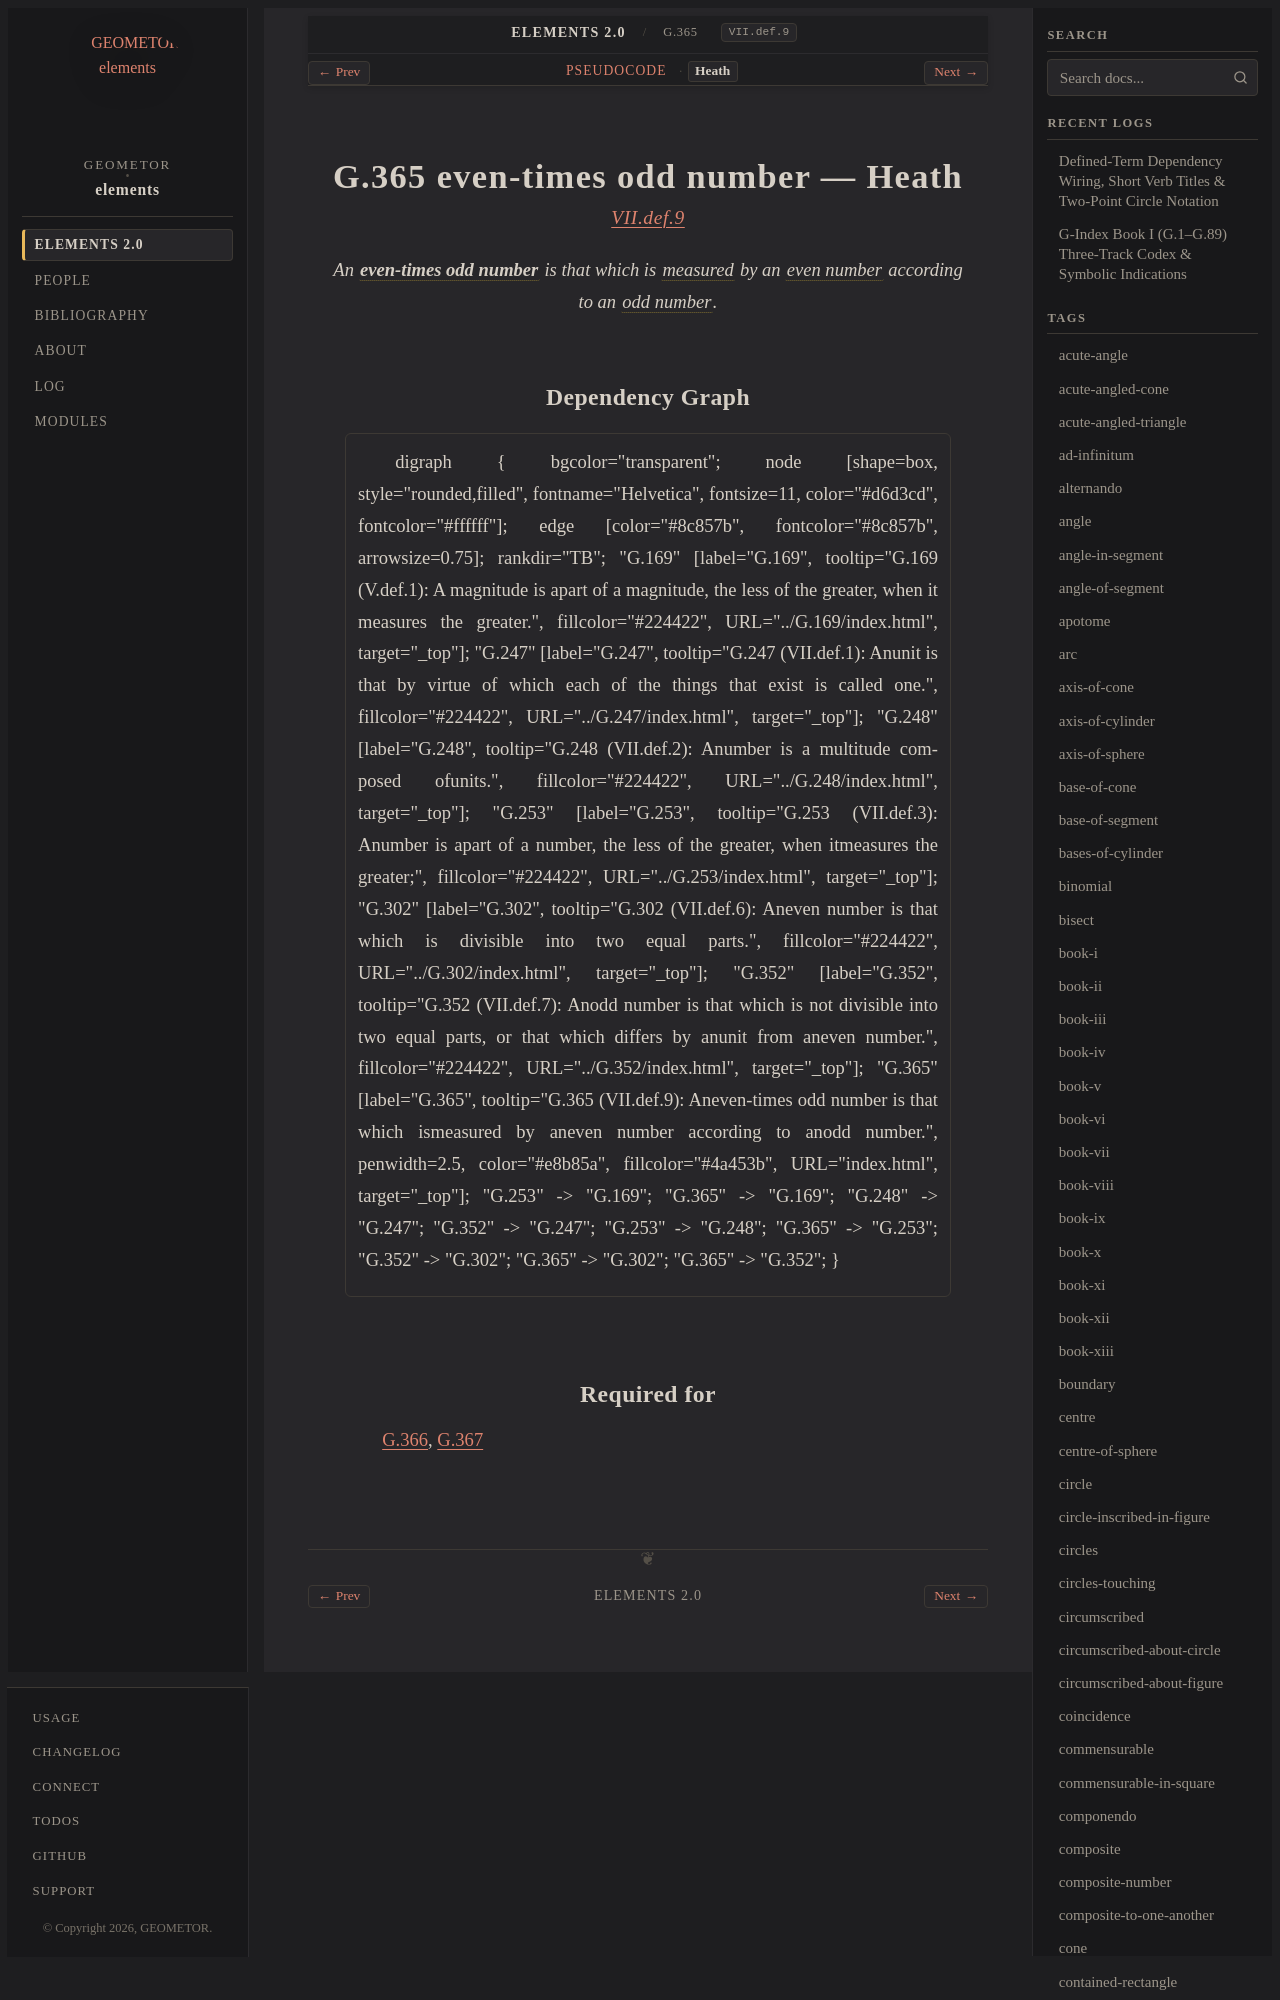

repository: geometor/elements · page: elements2/G.365/heath.html · generator: sphinx

:canonical_id: G.365
:original_id: VII.def.9
:title: G.365 even-times odd number
:volume: II
:book: VII
:type: def

G.365 even-times odd number — Heath
===================================

.. rubric:: `VII.def.9 <https://geometor.github.io/euclid/heath/volume_II/book_vii/definitions/#vii-def-9>`_

.. enunciation::

   An :term:`**even-times odd number** <even-times-odd-number>` is that which is :term:`measured <G.253>` by an :term:`even number <G.302>` according to an :term:`odd number <G.352>`.
